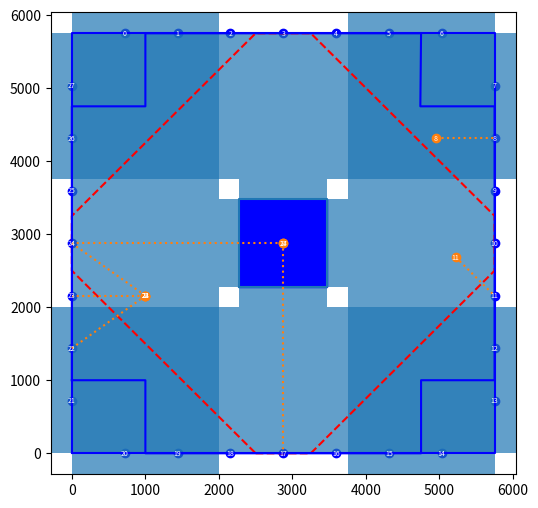

Here is the Python script that generated this plot:
from math import *
import matplotlib.pyplot as plt
import matplotlib.patches as patches

# calculates the distance of the marker from the robot
def calculate_distance(theta,psi,r, num):
	h = (r*cos(radians(90-theta)))
	z = (r*cos(radians(theta)))
	x = (h*cos(radians(90-psi)))
	y = (h*sin(radians(90-psi)))
	print("x:",x,end = ', ')
	print("y:",y,end = ', ')
	print("z:",z)
	return calculate_pos(x, y, marker_list, num)

# calculates the position of the robot using the position of the marker
def calculate_pos(x_in,y_in,marker_list,marker_number):
	robot_pos = []
	for i in range(len(marker_list)):
			if marker_list[i][0] == marker_number:
				marker_pos = [marker_list[i][1],marker_list[i][2]]
	if marker_number >= 0 and marker_number <= 6:
		x = marker_pos[0]-y_in
		y = marker_pos[1]-x_in
		robot_pos = [x,y]
	elif marker_number >= 7 and marker_number <= 13:
		x = marker_pos[0]-x_in
		y = marker_pos[1]+y_in
		robot_pos = [x,y]
	elif marker_number >= 14 and marker_number <= 20:
		x = marker_pos[0]+y_in
		y = marker_pos[1]+x_in
		robot_pos = [x,y]
	elif marker_number >= 19 and marker_number <= 27:
		x = marker_pos[0]+x_in
		y = marker_pos[1]+y_in
		robot_pos = [x,y]
	return(robot_pos)

# list of marker positions
marker_list = [[0,718.75,5750],[1,1437.5,5750],[2,2156.25,5750],[3,2875,5750],[4,3593.75,5750],[5,4312.5,5750],[6,5031.25,5750],[7,5750,5031.25],[8,5750,4312.5],[9,5750,3593.75],[10,5750,2875],[11,5750,2156.25],[12,5750,1437.5],[13,5750,718.75],[14,5031.25,0],[15,4312.5,0],[16,3593.75,0],[17,2875,0],[18,2156.25,0],[19,1437.5,0],[20,718.75,0],[21,0,718.75],[22,0,1437.5],[23,0,2156.25],[24,0,2875],[25,0,3593.75],[26,0,4312.5],[27,0,5031.25]]
central_box = [[2275,2275],[2275,3475],[3475,3475],[3475,2275],[2275,2275]]
arena_border = [[0,0],[0,5750],[5750,5750],[5750,0],[0,0]]
can_list = [[2875,33.5],[33.5,2875],[2875,5716.5],[5716.5,2875],[900,900],[4850,900],[4850,4850],[900,4850],[1135,2875],[2875,1135],[4615,2875],[2875,4615]]
point_zone = [[2500,0],[3250,0],[5750,2500],[5750,3250],[3250,5750],[2500,5750],[0,3250],[0,2500],[2500,0]]
start_boxes = [[0,1000],[1000,1000],[1000,0],[4750,0],[4750,1000],[5750,1000],[5750,4750],[4740,4750],[4750,5750],[1000,5750],[1000,4750],[0,4750],[0,1000]]



# inputs from robot camera in degrees and mm
# list of markers seen by camera, in order theta, psi, r, marker number
seen_markers = [[85,45,750,11],[90,90,800,8], [90,90,5750/2,24],[90,90,5750/2,17],[90,90,1000,23],[90,90-35.678,1231.1,22], [90,90+35.678,1231.1,24]]



#seen_markers.append([-2.415157355926346, -11.116173340480376, 2086000, 0])
marker_list = [[0,718.75,5750],[1,1437.5,5750],[2,2156.25,5750],[3,2875,5750],[4,3593.75,5750],[5,4312.5,5750],[6,5031.25,5750],[7,5750,5031.25],[8,5750,4312.5],[9,5750,3593.75],[10,5750,2875],[11,5750,2156.25],[12,5750,1437.5],[13,5750,718.75],[14,5031.25,0],[15,4312.5,0],[16,3593.75,0],[17,2875,0],[18,2156.25,0],[19,1437.5,0],[20,718.75,0],[21,0,718.75],[22,0,1437.5],[23,0,2156.25],[24,0,2875],[25,0,3593.75],[26,0,4312.5],[27,0,5031.25]]


plt.rcParams["figure.figsize"] = (6,6)
x = []
y = []
for i in range(len(start_boxes)):
	x.append(start_boxes[i][0])
	y.append(start_boxes[i][1])
plt.plot(x,y,'b')

x = []
y = []
for i in range(len(central_box)):
	x.append(central_box[i][0])
	y.append(central_box[i][1])
plt.plot(x,y)
x = []
y = []
for i in range(len(point_zone)):
	x.append(point_zone[i][0])
	y.append(point_zone[i][1])
plt.plot(x,y, linestyle='--', color = 'r')
x = []
y = []
for i in range(len(arena_border)):
	x.append(arena_border[i][0])
	y.append(arena_border[i][1])
plt.plot(x,y,'b')
x = []
y = []
for i in range(len(marker_list)):
	x.append(marker_list[i][1])
	y.append(marker_list[i][2])
plt.scatter(x,y,color='b')
plt.axvspan(0, 2000, alpha=0.7)
plt.axvspan(3750, 5750, alpha=0.7)
plt.axhspan(0, 2000, alpha=0.7)
plt.axhspan(3750, 5750, alpha=0.7)
plt.gca().add_patch(patches.Rectangle((2000,2275),1750 ,1200, alpha=0.7))
plt.gca().add_patch(patches.Rectangle((2275,2000),1200, 1750, alpha=0.7))
plt.gca().add_patch(patches.Rectangle((2275,2275),1200, 1200, alpha=1, color='b'))

for i in range(len(x)):
	plt.text(x[i], y[i], str(i), horizontalalignment='center', verticalalignment='center', fontsize = 5, color='w')


for i in seen_markers:
	point = calculate_distance(i[0],i[1],i[2], i[3])
	plt.scatter(point[0],point[1], color = 'C1')
	plt.text(point[0],point[1], str(i[3]), horizontalalignment='center', verticalalignment='center', fontsize = 5, color='w')
	
	plt.plot([point[0], marker_list[i[3]][1]], [point[1], marker_list[i[3]][2]], linestyle=':',color = 'C1')

#plt.fill_between(x, 0, 3000, where=y < 80)
#plt.show()
#plt.fill_between(x, 0, 1, where=y < -theta,
#                facecolor='red', alpha=0.5)
plt.savefig(fname = 'figure.png', dpi = 1000, transparent = True)